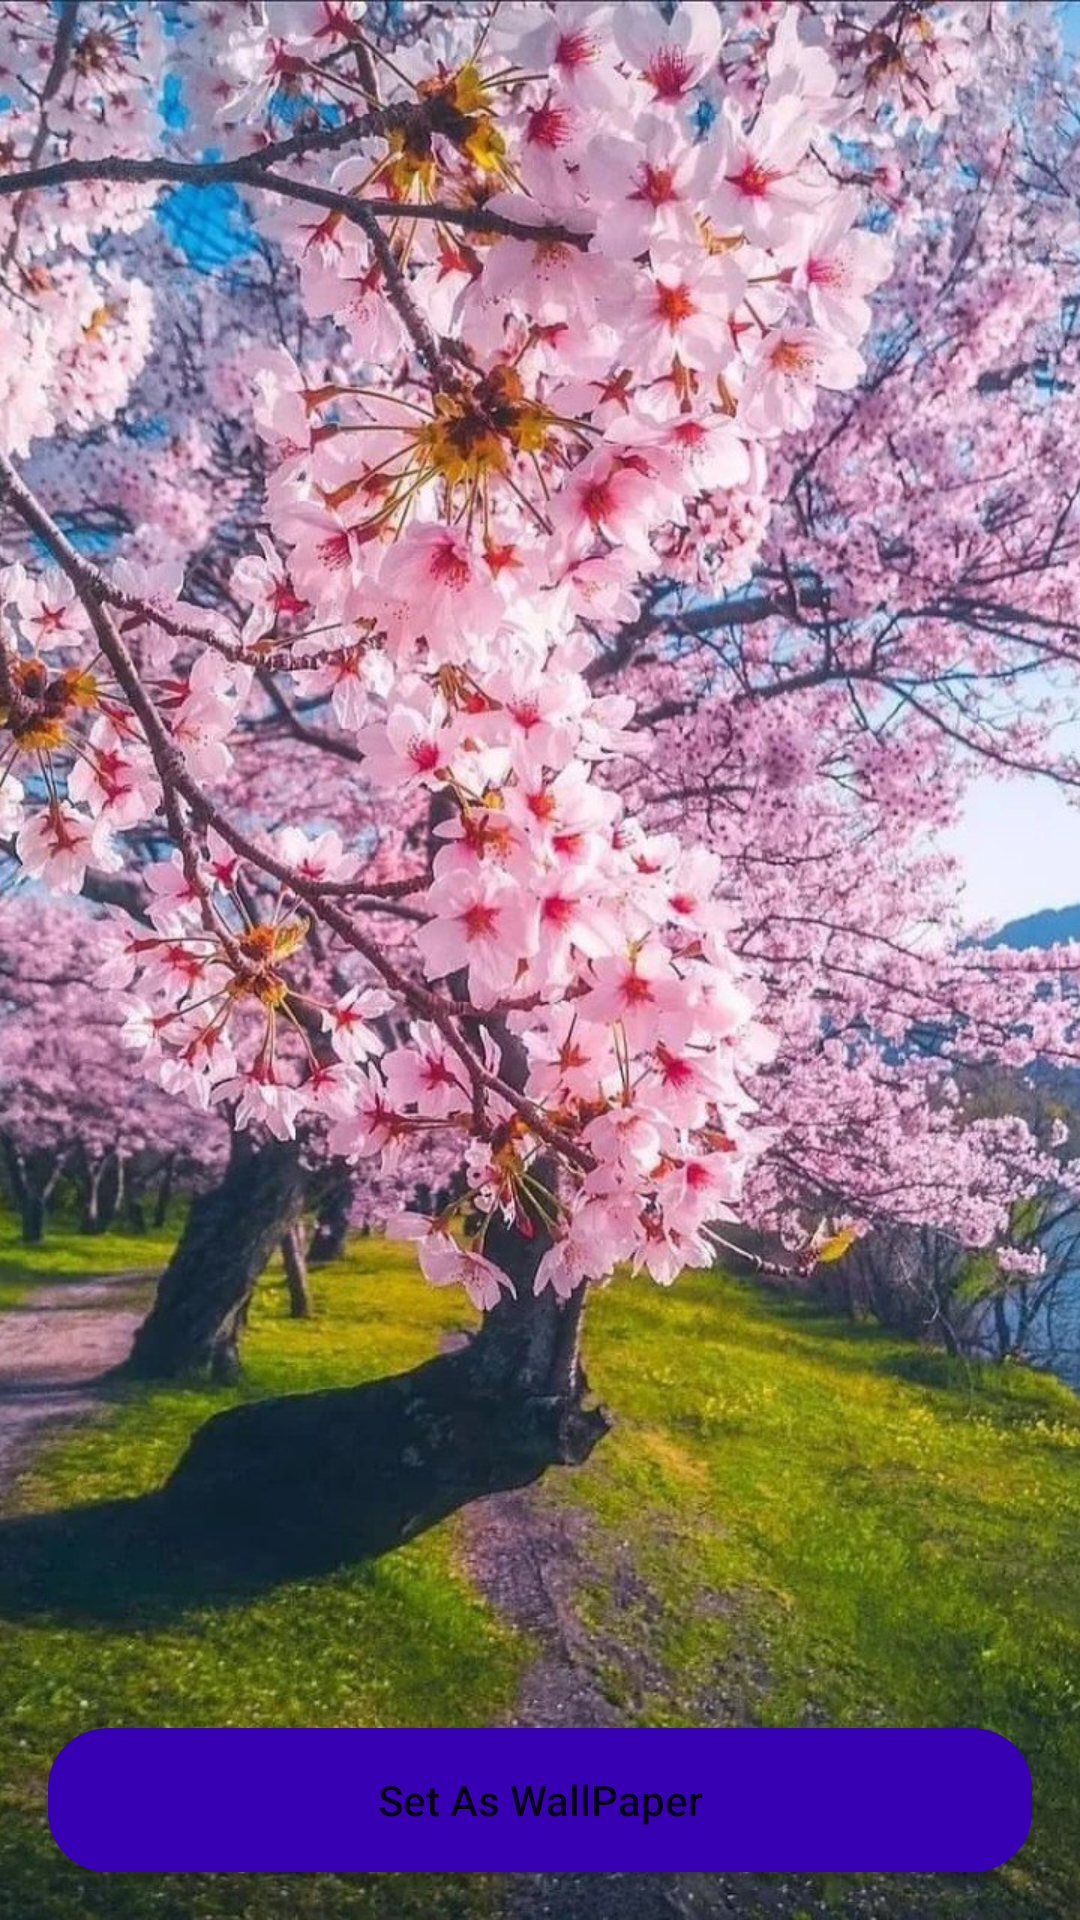

Here is an Android app screen rendered from its layout file. Give the layout XML and the strings, colors and styles it references.
<!-- AndroidManifest.xml: application theme Theme.WallpaperScreenApp -->
<!-- res/layout/activity_main.xml -->
<?xml version="1.0" encoding="utf-8"?>
<RelativeLayout xmlns:android="http://schemas.android.com/apk/res/android"
    xmlns:app="http://schemas.android.com/apk/res-auto"
    xmlns:tools="http://schemas.android.com/tools"
    android:layout_width="match_parent"
    android:layout_height="match_parent"
    tools:context=".MainActivity">

    <LinearLayout
        android:gravity="center"
        android:layout_width="match_parent"
        android:layout_height="match_parent">
        <ImageView
            android:id="@+id/wallpaper"
            android:src="@drawable/screen1"
            android:scaleType="centerCrop"
            android:layout_width="match_parent"
            android:layout_height="match_parent"/>

    </LinearLayout>
    <Button
        android:id="@+id/set_wallpaper"
        android:layout_margin="16dp"
        android:textAllCaps="false"
        android:text="Set As WallPaper"
        android:layout_alignParentBottom="true"
        android:background="@drawable/btn"
        android:layout_width="match_parent"
        android:layout_height="wrap_content"/>



</RelativeLayout>
<!-- resources referenced by this layout -->
<resources>
  <!-- drawable btn (drawable) -->
  <?xml version="1.0" encoding="utf-8"?>
  <shape xmlns:android="http://schemas.android.com/apk/res/android"
      android:shape="rectangle">
      <solid
          android:color="@color/purple_700"
          />
      <corners
          android:radius="20dp"
          />
  
  </shape>
  <!-- drawable screen1: png bitmap (drawable, 391647 bytes) -->
  <style name="Theme.WallpaperScreenApp" parent="Theme.MaterialComponents.DayNight.NoActionBar">
          
          <item name="colorPrimary">@color/purple_500</item>
          <item name="colorPrimaryVariant">@color/purple_700</item>
          <item name="colorOnPrimary">@color/white</item>
          
          <item name="colorSecondary">@color/teal_200</item>
          <item name="colorSecondaryVariant">@color/teal_700</item>
          <item name="colorOnSecondary">@color/black</item>
          
          <item name="android:statusBarColor" tools:targetApi="l">?attr/colorPrimaryVariant</item>
          
      </style>
  <color name="purple_700">#FF3700B3</color>
  <color name="purple_500">#FF6200EE</color>
  <color name="white">#FFFFFFFF</color>
  <color name="teal_200">#FF03DAC5</color>
  <color name="teal_700">#FF018786</color>
  <color name="black">#FF000000</color>
</resources>
